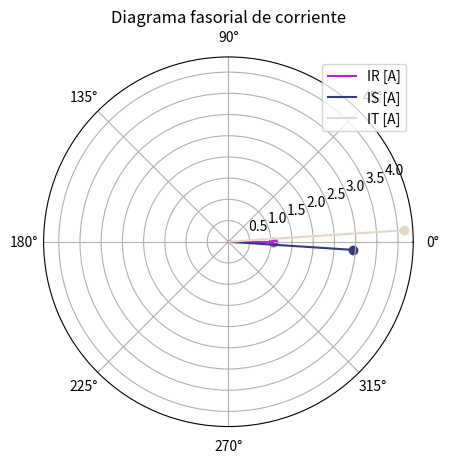

Write the Python code that produced this figure.
import numpy as np
import matplotlib.pyplot as plt
import random


class CNum:
    def __init__(self, mod, phi, type):
        self.mod = mod
        self.phi = phi
        self.type = type
        self.color = '#' +"%06x" % random.randint(0, 0xFFFFFF)

    def graph(self):
        plt.polar([np.deg2rad(self.phi), 0], [self.mod, 0], c=self.color)
        plt.scatter(np.deg2rad(self.phi), self.mod, c=self.color)
        plt.plot(np.deg2rad(self.phi), self.mod, label=self.type, color=self.color)
        plt.legend()


def ej1(arrayOfSignals):
    plt.title("Diagrama fasorial de corriente")
    for x in arrayOfSignals:
        x.graph()
    plt.show()

ax = plt.subplot(111, polar=True)

#TENSIONES DE FASE
#Urs = CNum(140, 0, 'URS [V]')
#Ust = CNum(137.2, 120, 'UST [V]')
#Utr = CNum(137.5, -120, 'UTR [V]')

#R R R
#Ir = CNum(2.075, 0, 'IR [A]')
#Is = CNum(2.05, 96.348, 'IS [A]')
#It = CNum(3.7, -96.348, 'IT [A]')

#L L L
#Ir = CNum(1.55, 0, 'IR [A]')
#Is = CNum(2.2, 4.092, 'IS [A]')
#It = CNum(2.9, -4.092, 'IT [A]')

#R/L R/L R/L
#Ir = CNum(3, 0, 'IR [A]')
#Is = CNum(3.4, 2.934, 'IS [A]')
#It = CNum(4.5, -2.934, 'IT [A]')

#R R/L L
Ir = CNum(1.05, 0, 'IR [A]')
Is = CNum(2.95, -3.734, 'IS [A]')
It = CNum(4.15, 3.734, 'IT [A]')

#ej1([Urs, Ust, Utr])
ej1([Ir, Is, It])



